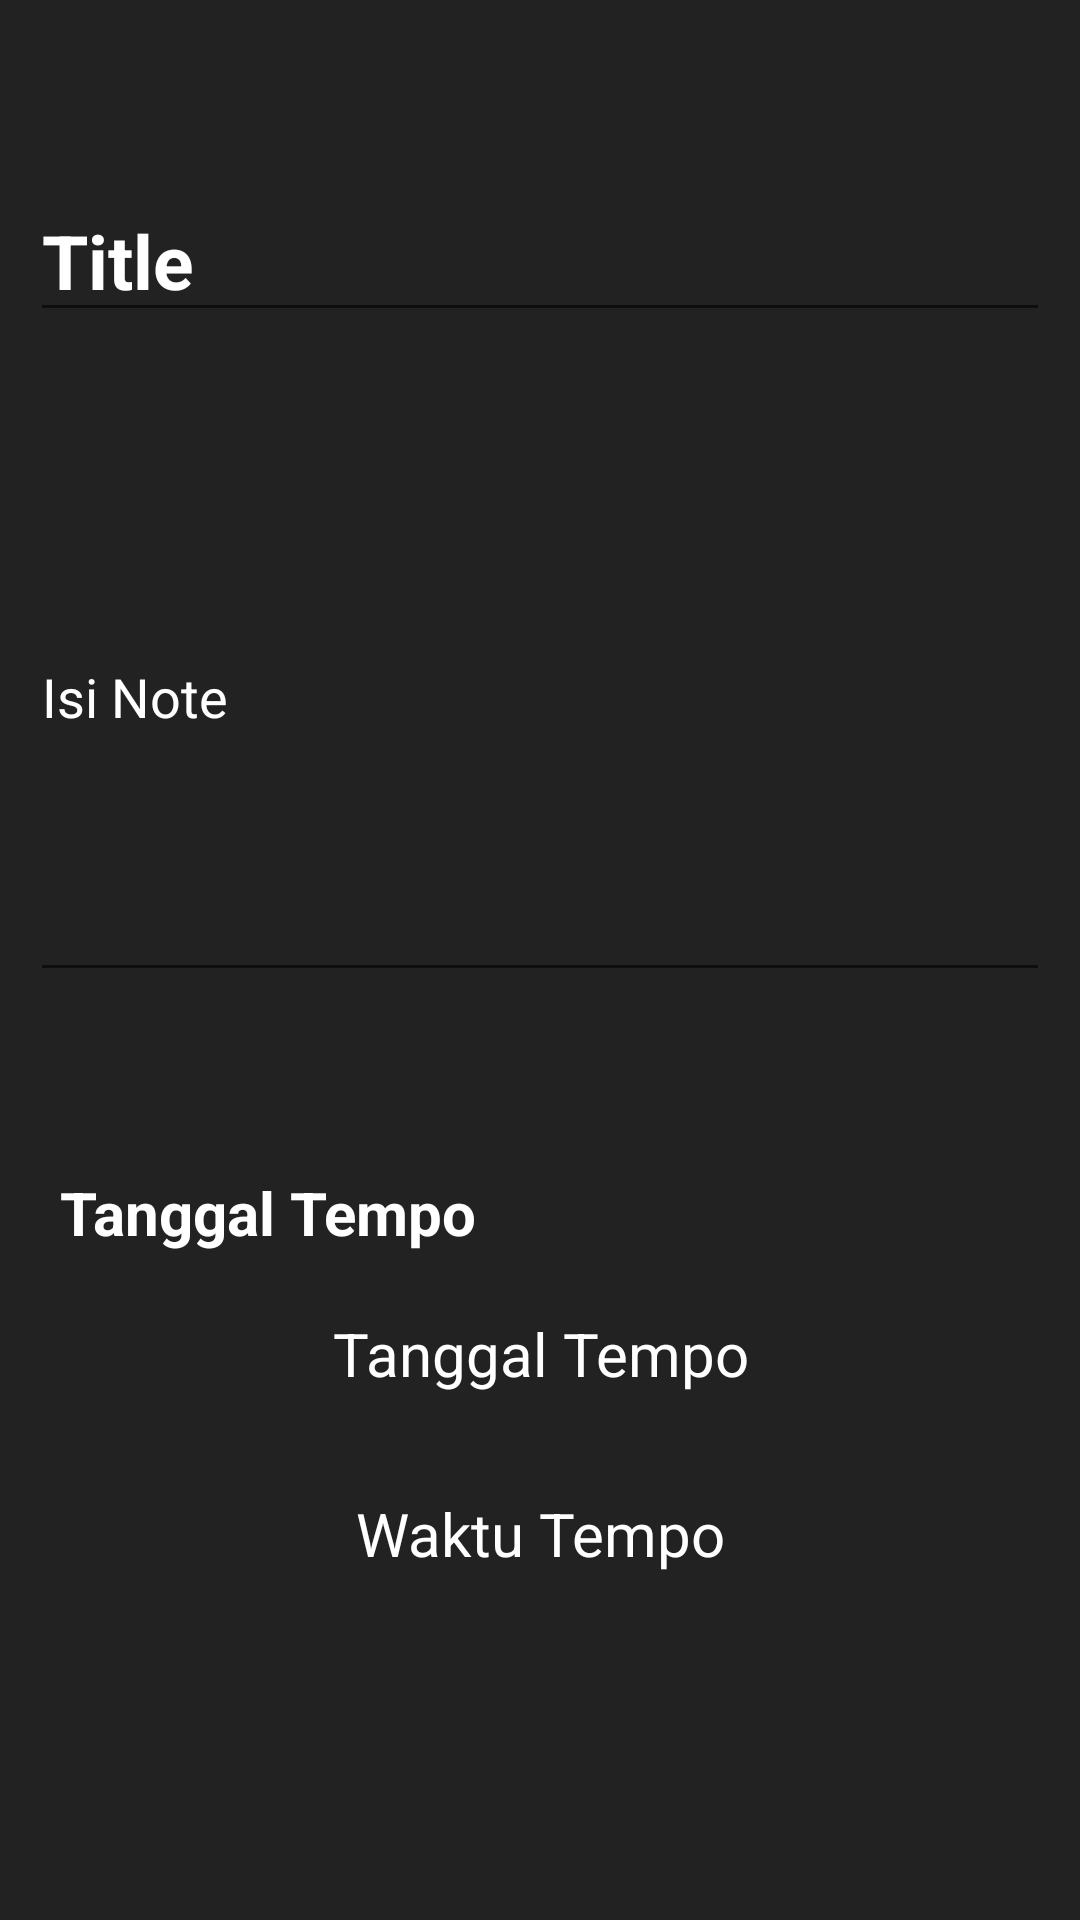

Reconstruct the res/layout file that produces this screen, plus the resources it refers to.
<!-- AndroidManifest.xml: application theme AppTheme -->
<!-- res/layout/activity_create.xml -->
<?xml version="1.0" encoding="utf-8"?>
<LinearLayout xmlns:android="http://schemas.android.com/apk/res/android"
    xmlns:tools="http://schemas.android.com/tools"
    android:layout_width="match_parent"
    android:layout_height="match_parent"
    android:padding="10dp"
    android:orientation="vertical"
    android:background="@color/colorPrimary">

    <EditText
        android:layout_width="match_parent"
        android:layout_height="wrap_content"
        android:id="@+id/editTitle"
        android:hint="@string/title"
        android:textColor="@android:color/white"
        android:textColorHint="@color/white"
        android:textStyle="bold"
        android:layout_marginTop="50dp"
        android:singleLine="true"
        android:textSize="25sp"
        android:inputType="text"/>

    <EditText
        android:id="@+id/editIsi"
        android:layout_width="match_parent"
        android:layout_height="200dp"
        android:layout_marginTop="20dp"
        android:layout_marginBottom="50dp"
        android:hint="@string/isiNote"
        android:textColor="@android:color/white"
        android:textColorHint="@color/white"
        android:inputType="textMultiLine|textFilter" />

    <TextView
        android:layout_width="match_parent"
        android:layout_height="wrap_content"
        android:padding="10dp"
        android:text="@string/tanggaltempo"
        android:textAlignment="textStart"
        android:textSize="20sp"
        android:textColor="@android:color/white"
        android:textStyle="bold"
        tools:ignore="RtlCompat" />

    <TextView
        android:layout_width="match_parent"
        android:layout_height="40dp"
        android:layout_marginTop="10dp"
        android:text="@string/tanggaltempo"
        android:textAlignment="center"
        android:textSize="20sp"
        android:textColor="@android:color/white"
        android:id="@+id/tanggal_tempo"/>

    <TextView
        android:layout_width="match_parent"
        android:layout_height="40dp"
        android:layout_marginTop="20dp"
        android:text="@string/waktutempo"
        android:textAlignment="center"
        android:textSize="20sp"
        android:textColor="@android:color/white"
        android:id="@+id/waktu_tempo"/>


</LinearLayout>
<!-- resources referenced by this layout -->
<resources>
  <color name="colorPrimary">#222222</color>
  <color name="white">#ffffff</color>
  <string name="isiNote">Isi Note</string>
  <string name="tanggaltempo">Tanggal Tempo</string>
  <string name="title">Title</string>
  <string name="waktutempo">Waktu Tempo</string>
  <style name="AppTheme" parent="Theme.AppCompat.Light.DarkActionBar">
          
          <item name="colorPrimary">@color/colorPrimary</item>
          <item name="colorPrimaryDark">@color/colorPrimaryDark</item>
          <item name="colorAccent">@color/colorAccentApp</item>
      </style>
  <color name="colorPrimaryDark">#333333</color>
  <color name="colorAccentApp">#777777</color>
</resources>
